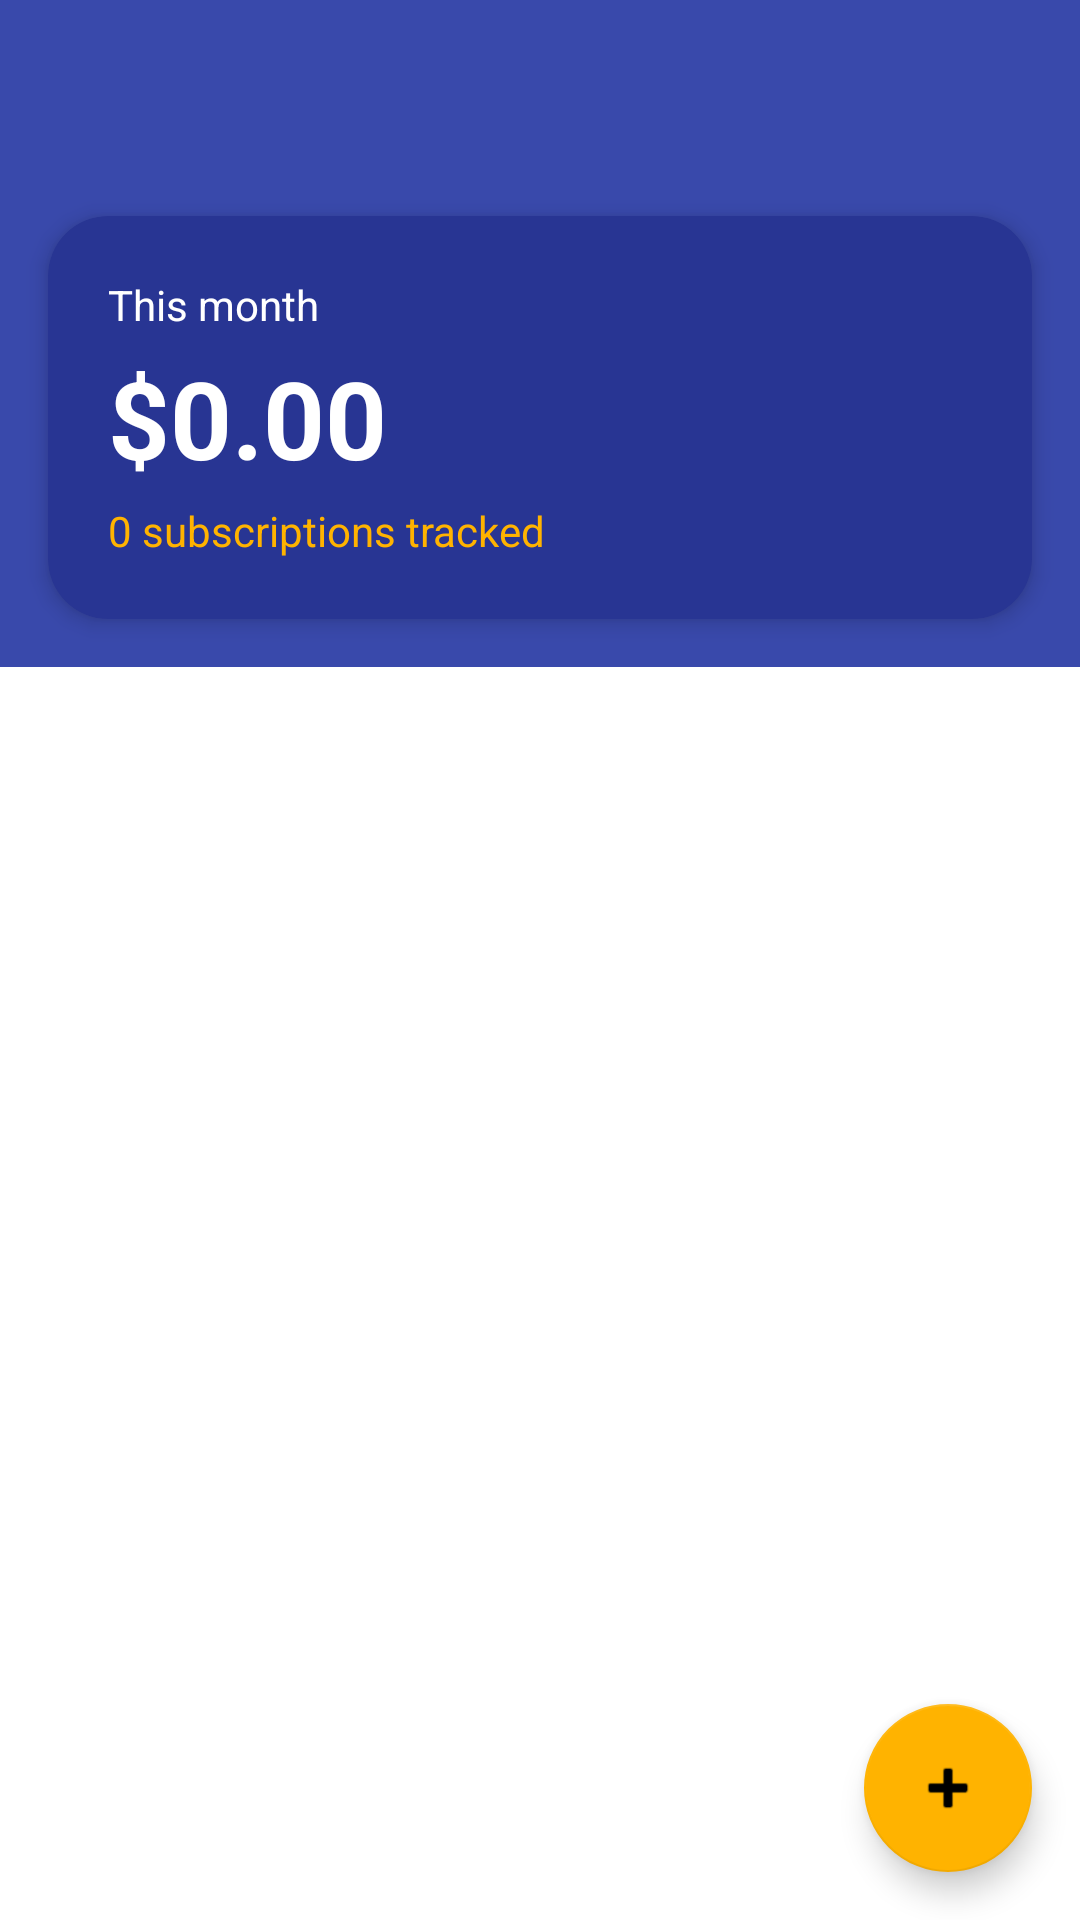

The Android layout XML behind this screen, and the referenced resources:
<!-- AndroidManifest.xml: application theme Theme.RenewalRadar -->
<!-- res/layout/activity_main.xml -->
<?xml version="1.0" encoding="utf-8"?>
<androidx.coordinatorlayout.widget.CoordinatorLayout xmlns:android="http://schemas.android.com/apk/res/android"
    xmlns:app="http://schemas.android.com/apk/res-auto"
    xmlns:tools="http://schemas.android.com/tools"
    android:layout_width="match_parent"
    android:layout_height="match_parent"
    tools:context=".MainActivity">

    <com.google.android.material.appbar.AppBarLayout
        android:id="@+id/appBar"
        android:layout_width="match_parent"
        android:layout_height="wrap_content">

        <com.google.android.material.appbar.CollapsingToolbarLayout
            android:id="@+id/collapsingToolbar"
            android:layout_width="match_parent"
            android:layout_height="wrap_content"
            app:contentScrim="?attr/colorPrimary"
            app:expandedTitleTextAppearance="@style/TextAppearance.RenewalRadar.ExpandedTitle"
            app:layout_scrollFlags="scroll|exitUntilCollapsed"
            app:title="RenewalRadar">

            
            <LinearLayout
                android:layout_width="match_parent"
                android:layout_height="wrap_content"
                android:orientation="vertical"
                android:paddingTop="?attr/actionBarSize"
                app:layout_collapseMode="parallax">

                <com.google.android.material.card.MaterialCardView
                    android:id="@+id/cardMonth"
                    android:layout_width="match_parent"
                    android:layout_height="wrap_content"
                    android:layout_margin="16dp"
                    app:cardBackgroundColor="@color/brand_dark"
                    app:cardCornerRadius="20dp"
                    app:cardElevation="4dp">

                    <LinearLayout
                        android:layout_width="match_parent"
                        android:layout_height="wrap_content"
                        android:orientation="vertical"
                        android:padding="20dp">

                        <TextView
                            android:id="@+id/tvMonthLabel"
                            android:layout_width="wrap_content"
                            android:layout_height="wrap_content"
                            android:text="This month"
                            android:textColor="@color/white"
                            android:textSize="14sp" />

                        <TextView
                            android:id="@+id/tvMonthTotal"
                            android:layout_width="wrap_content"
                            android:layout_height="wrap_content"
                            android:layout_marginTop="4dp"
                            android:text="$0.00"
                            android:textColor="@color/white"
                            android:textSize="36sp"
                            android:textStyle="bold" />

                        <TextView
                            android:id="@+id/tvCount"
                            android:layout_width="wrap_content"
                            android:layout_height="wrap_content"
                            android:layout_marginTop="4dp"
                            android:text="0 subscriptions tracked"
                            android:textColor="@color/accent"
                            android:textSize="14sp" />
                    </LinearLayout>
                </com.google.android.material.card.MaterialCardView>
            </LinearLayout>

            <com.google.android.material.appbar.MaterialToolbar
                android:id="@+id/toolbar"
                android:layout_width="match_parent"
                android:layout_height="?attr/actionBarSize"
                android:theme="@style/ThemeOverlay.MaterialComponents.Dark.ActionBar"
                app:layout_collapseMode="pin" />

        </com.google.android.material.appbar.CollapsingToolbarLayout>
    </com.google.android.material.appbar.AppBarLayout>

    <androidx.recyclerview.widget.RecyclerView
        android:id="@+id/recyclerView"
        android:layout_width="match_parent"
        android:layout_height="match_parent"
        android:clipToPadding="false"
        android:paddingTop="8dp"
        android:paddingBottom="88dp"
        app:layout_behavior="@string/appbar_scrolling_view_behavior" />

    <TextView
        android:id="@+id/tvEmpty"
        android:layout_width="match_parent"
        android:layout_height="wrap_content"
        android:gravity="center"
        android:padding="32dp"
        android:text="No subscriptions yet.\nTap + to add Spotify, iCloud, your gym…"
        android:textSize="16sp"
        android:visibility="gone"
        app:layout_behavior="@string/appbar_scrolling_view_behavior" />

    <com.google.android.material.floatingactionbutton.FloatingActionButton
        android:id="@+id/fabAdd"
        android:layout_width="wrap_content"
        android:layout_height="wrap_content"
        android:layout_gravity="bottom|end"
        android:layout_margin="16dp"
        android:contentDescription="Add subscription"
        app:srcCompat="@android:drawable/ic_input_add" />

</androidx.coordinatorlayout.widget.CoordinatorLayout>
<!-- resources referenced by this layout -->
<resources>
  <color name="accent">#FFFFB300</color>
  <color name="brand_dark">#FF283593</color>
  <color name="white">#FFFFFFFF</color>
  <style name="TextAppearance.RenewalRadar.ExpandedTitle" parent="TextAppearance.MaterialComponents.Headline5">
          <item name="android:textColor">@android:color/transparent</item>
      </style>
  <style name="Theme.RenewalRadar" parent="Theme.MaterialComponents.DayNight.NoActionBar">
          <item name="colorPrimary">@color/brand</item>
          <item name="colorPrimaryVariant">@color/brand_dark</item>
          <item name="colorOnPrimary">@color/white</item>
          <item name="colorSecondary">@color/accent</item>
          <item name="colorSecondaryVariant">@color/accent_dark</item>
          <item name="colorOnSecondary">@color/black</item>
          <item name="android:statusBarColor" tools:targetApi="l">?attr/colorPrimaryVariant</item>
      </style>
  <color name="brand">#FF3949AB</color>
  <color name="accent_dark">#FFFF8F00</color>
  <color name="black">#FF000000</color>
</resources>
